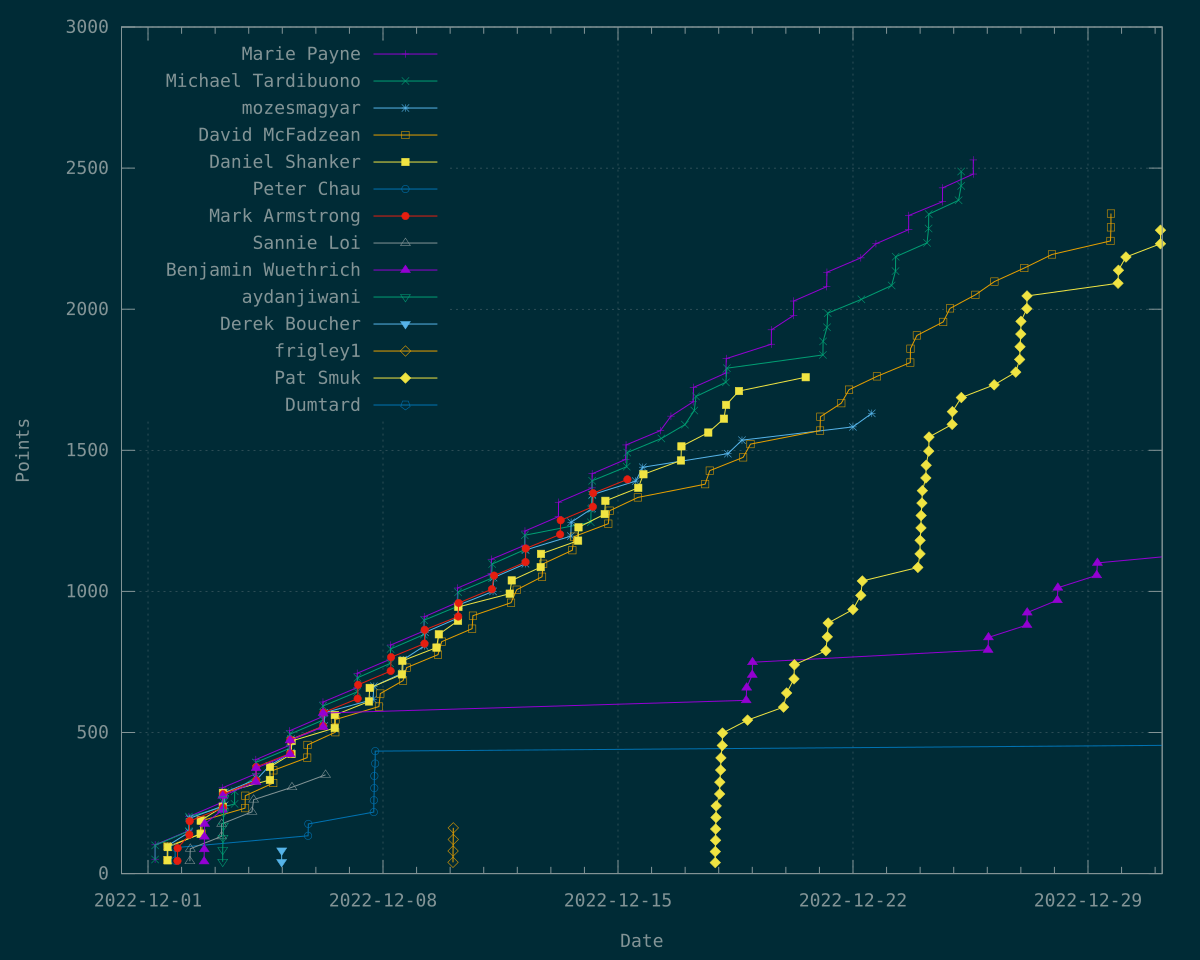

The file beside this chart, header and first rows:
Time	Marie Payne	Michael Tardibuono	mozesmagyar	David McFadzean	Daniel Shanker	Peter Chau	Mark Armstrong	Sannie Loi	Benjamin Wuethrich	aydanjiwani	Derek Boucher	frigley1	Pat Smuk	Dumtard
1669870972	51	?	?	?	?	?	?	?	?	?	?	?	?	?
1669870976	?	50	?	?	?	?	?	?	?	?	?	?	?	?
1669871120	102	?	?	?	?	?	?	?	?	?	?	?	?	?
1669871131	?	100	?	?	?	?	?	?	?	?	?	?	?	?
1669902239	?	?	49	?	?	?	?	?	?	?	?	?	?	?
1669902270	?	?	?	48	?	?	?	?	?	?	?	?	?	?
1669902465	?	?	98	?	?	?	?	?	?	?	?	?	?	?
1669902654	?	?	?	96	?	?	?	?	?	?	?	?	?	?
1669903537	?	?	?	?	47	?	?	?	?	?	?	?	?	?
1669903863	?	?	?	?	94	?	?	?	?	?	?	?	?	?
1669922546	?	?	?	?	?	46	?	?	?	?	?	?	?	?
1669922665	?	?	?	?	?	92	?	?	?	?	?	?	?	?
1669928594	?	?	?	?	?	?	45	?	?	?	?	?	?	?
1669929013	?	?	?	?	?	?	90	?	?	?	?	?	?	?
1669957598	?	151	?	?	?	?	?	?	?	?	?	?	?	?
1669957630	152	?	?	?	?	?	?	?	?	?	?	?	?	?
1669957921	?	202	?	?	?	?	?	?	?	?	?	?	?	?
1669958052	202	?	?	?	?	?	?	?	?	?	?	?	?	?
1669958876	?	?	147	?	?	?	?	?	?	?	?	?	?	?
1669959153	?	?	?	?	?	?	138	?	?	?	?	?	?	?
1669959506	?	?	196	?	?	?	?	?	?	?	?	?	?	?
1669959962	?	?	?	?	?	?	186	?	?	?	?	?	?	?
1669960488	?	?	?	?	?	?	?	44	?	?	?	?	?	?
1669961671	?	?	?	?	?	?	?	88	?	?	?	?	?	?
1669988230	?	?	?	?	141	?	?	?	?	?	?	?	?	?
1669988423	?	?	?	?	188	?	?	?	?	?	?	?	?	?
1669991088	?	?	?	142	?	?	?	?	?	?	?	?	?	?
1669992247	?	?	?	188	?	?	?	?	?	?	?	?	?	?
1669997175	?	?	?	?	?	?	?	?	43	?	?	?	?	?
1669997581	?	?	?	?	?	?	?	?	86	?	?	?	?	?
1669997961	?	?	?	?	?	?	?	?	131	?	?	?	?	?
1669998446	?	?	?	?	?	?	?	?	176	?	?	?	?	?
1670041980	?	?	?	?	?	?	?	132	?	?	?	?	?	?
1670042325	?	?	?	?	?	?	?	176	?	?	?	?	?	?
1670043894	253	?	?	?	?	?	?	?	?	?	?	?	?	?
1670044263	304	?	?	?	?	?	?	?	?	?	?	?	?	?
1670044569	?	?	?	?	?	?	?	?	226	?	?	?	?	?
1670045006	?	?	?	?	?	?	?	?	?	42	?	?	?	?
1670045065	?	?	?	?	?	?	?	?	?	84	?	?	?	?
1670045241	?	?	?	?	237	?	?	?	?	?	?	?	?	?
1670045314	?	?	?	?	?	?	?	?	276	?	?	?	?	?
1670045539	?	?	?	?	286	?	?	?	?	?	?	?	?	?
1670045724	?	?	?	?	?	?	234	?	?	?	?	?	?	?
1670045855	?	?	?	?	?	?	?	?	?	127	?	?	?	?
1670046101	?	?	?	?	?	?	282	?	?	?	?	?	?	?
1670046902	?	?	?	?	?	?	?	?	?	170	?	?	?	?
1670047186	?	?	?	?	?	?	?	?	?	217	?	?	?	?
1670047422	?	?	?	?	?	?	?	?	?	264	?	?	?	?
1670050036	?	?	242	?	?	?	?	?	?	?	?	?	?	?
1670050614	?	?	288	?	?	?	?	?	?	?	?	?	?	?
1670075570	?	247	?	?	?	?	?	?	?	?	?	?	?	?
1670075851	?	292	?	?	?	?	?	?	?	?	?	?	?	?
1670102567	?	?	?	232	?	?	?	?	?	?	?	?	?	?
1670103229	?	?	?	276	?	?	?	?	?	?	?	?	?	?
1670120398	?	?	?	?	?	?	?	219	?	?	?	?	?	?
1670124621	?	?	?	?	?	?	?	262	?	?	?	?	?	?
1670130191	?	343	?	?	?	?	?	?	?	?	?	?	?	?
1670130222	354	?	?	?	?	?	?	?	?	?	?	?	?	?
1670130279	?	394	?	?	?	?	?	?	?	?	?	?	?	?
1670130306	404	?	?	?	?	?	?	?	?	?	?	?	?	?
... 318 more rows
